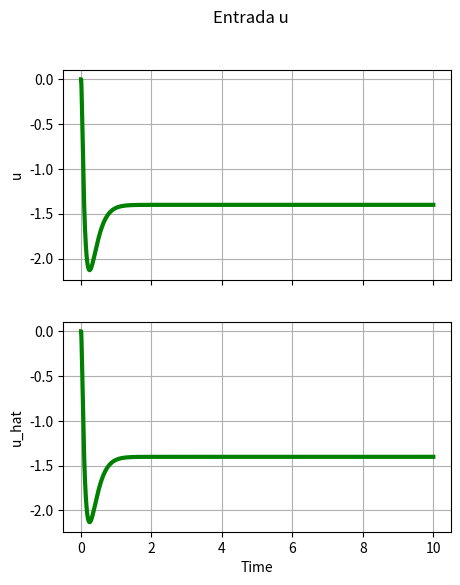
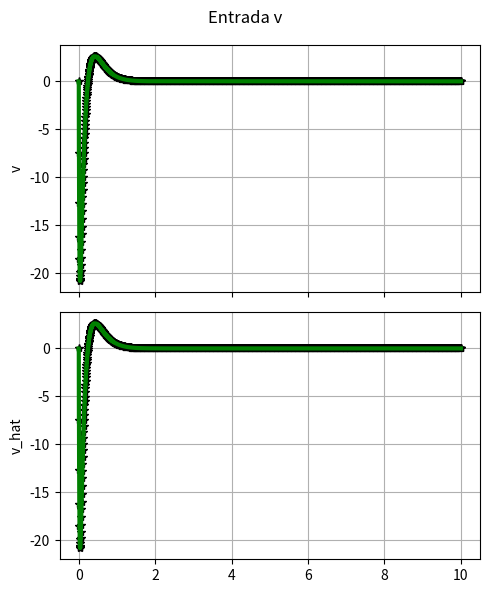
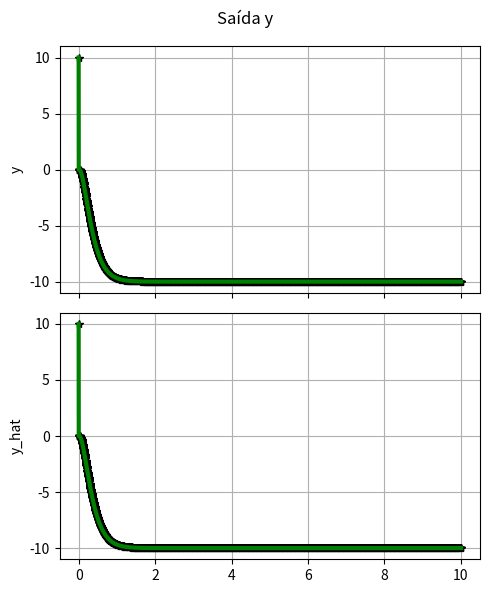
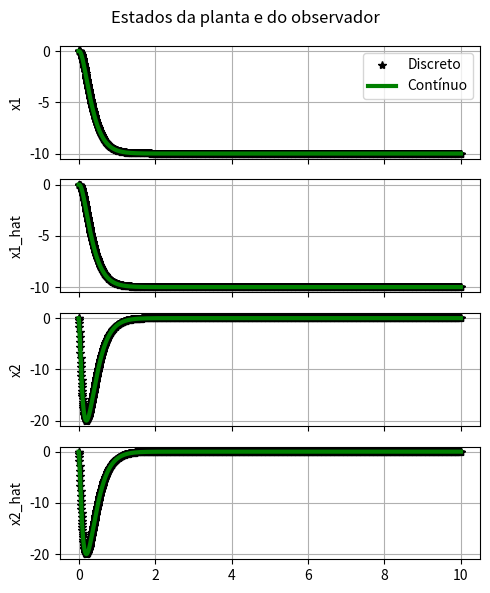
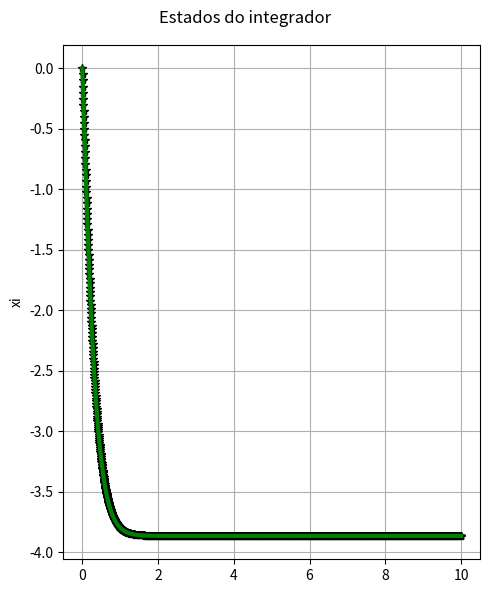
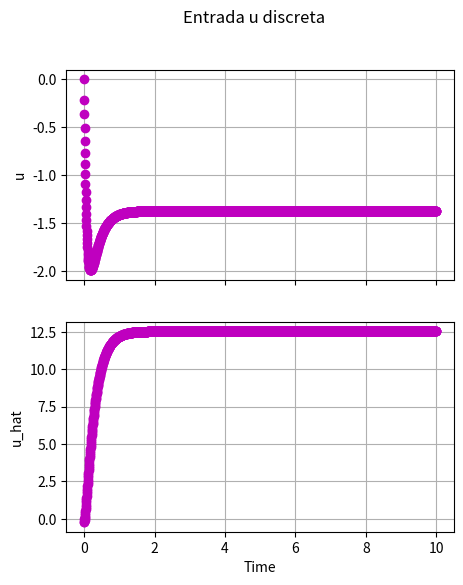
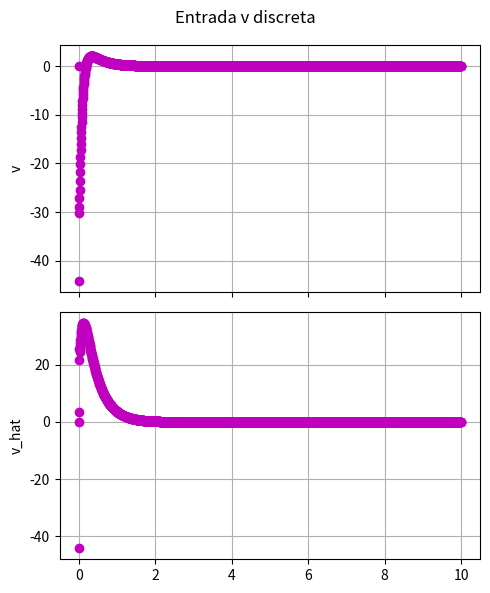
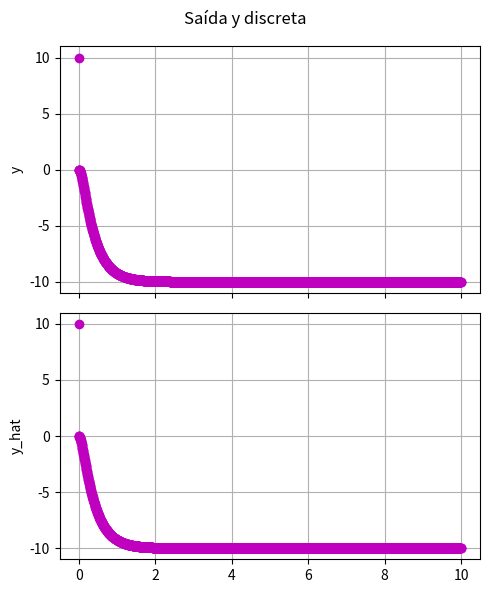
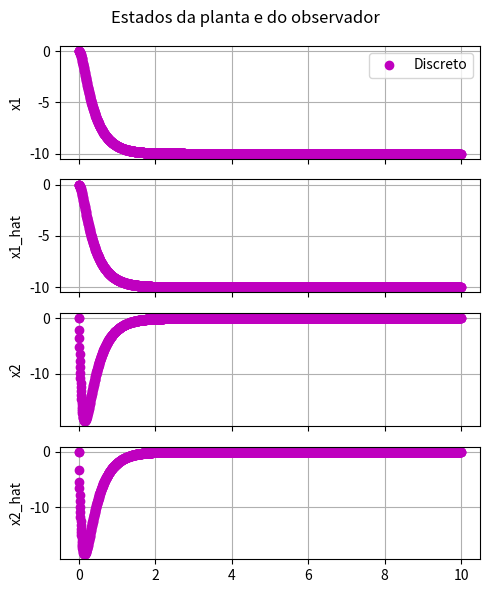
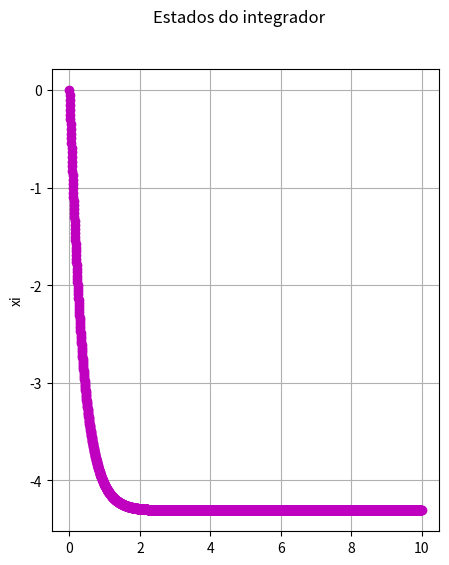

Source code (Python) for these figures, in order:
import numpy as np
import matplotlib.pyplot as plt
from scipy.signal import lti, cont2discrete, place_poles
import sys
import math


def continuous_dynamics(xc, uc, Ac, Bc):
    return Ac @ xc + Bc @ uc

def discrete_dynamics(x, u, A, B):
    return A @ x + B @ u


# Plots no tempo contínuo

def plot_i_continuo(fig, vtc, vuc, vuc_hat, mi, mi_n, hc, title, color='g'):
    axs = fig.subplots(2, 1, sharex=True)
    fig.suptitle(title)
    
    # Cálculo do jc_partial e jc_hat_partial
    jc_partial = 1/mi * np.exp(-1/mi * np.array(vtc))
    jc_hat_partial = 1/mi_n * np.exp(-1/mi_n * np.array(vtc))
    
    # Criação do vetor de convolução
    exp_vtc_mi = hc * np.exp(np.array(vtc) / mi)
    exp_vtc_mi_n = hc * np.exp(np.array(vtc) / mi_n)
    
    # Convolução com vuc e vuc_hat
    jc_integer_part = np.convolve(exp_vtc_mi, vuc)[:len(vtc)]
    jc_hat_integer_part = np.convolve(exp_vtc_mi_n, vuc_hat)[:len(vtc)]
    
    # Cálculo dos valores finais de vjc e vjc_hat
    vjc = jc_partial * jc_integer_part
    vjc_hat = jc_hat_partial * jc_hat_integer_part
    
    # Plotagem dos resultados
    axs[0].plot(vtc, vjc, color, linewidth=3)
    axs[0].grid(True)
    axs[0].set_ylabel('u')

    axs[1].plot(vtc, vjc_hat, color, linewidth=3)
    axs[1].grid(True)
    axs[1].set_ylabel('u_hat')
    axs[1].set_xlabel('Time')
    


def plot_ii_continuo(fig, vt, vu, vu_hat, vtc, vuc, vuc_hat, title):

    axs = fig.subplots(2, 1, sharex=True)

    fig.suptitle(title)

    axs[0].plot(vt, vu, '*k', linewidth=1)
    axs[0].plot(vtc, vuc, 'g', linewidth=3)
    axs[0].grid(True)
    axs[0].set_ylabel('v')

    axs[1].plot(vt, vu_hat, '*k', linewidth=1)
    axs[1].plot(vtc, vuc_hat, 'g', linewidth=3)
    axs[1].grid(True)
    axs[1].set_ylabel('v_hat')

    plt.tight_layout()


def plot_iii_continuo(fig, vt, vy, vy_hat, vtc, vyc, vyc_hat, title):
    
    axs = fig.subplots(2, 1, sharex=True)
    
    fig.suptitle(title)
    
    axs[0].plot(vt, vy, '*k', linewidth=1)
    axs[0].plot(vtc, vyc, 'g', linewidth=3)
    axs[0].grid(True)
    axs[0].set_ylabel('y')

    axs[1].plot(vt, vy_hat, '*k', linewidth=1)
    axs[1].plot(vtc, vyc_hat, 'g', linewidth=3)
    axs[1].grid(True)
    axs[1].set_ylabel('y_hat')

    plt.tight_layout()


def plot_iv_continuo(fig, vt, vx, vx_hat, vtc, vxc, vxc_hat, title):
    
    axs = fig.subplots(4, 1, sharex=True)
    
    fig.suptitle(title)

    axs[0].plot(vt, vx[:, 0], '*k', linewidth=1, label='Discreto')
    axs[0].plot(vtc, vxc[:, 0], 'g', linewidth=3, label='Contínuo')
    axs[0].grid(True)
    axs[0].set_ylabel('x1')
    axs[0].legend()

    axs[1].plot(vt, vx_hat[:, 0], '*k', linewidth=1)
    axs[1].plot(vtc, vxc_hat[:, 0], 'g', linewidth=3)
    axs[1].grid(True)
    axs[1].set_ylabel('x1_hat')

    axs[2].plot(vt, vx[:, 1], '*k', linewidth=1)
    axs[2].plot(vtc, vxc[:, 1], 'g', linewidth=3)
    axs[2].grid(True)
    axs[2].set_ylabel('x2')

    axs[3].plot(vt, vx_hat[:, 1], '*k', linewidth=1)
    axs[3].plot(vtc, vxc_hat[:, 1], 'g', linewidth=3)
    axs[3].grid(True)
    axs[3].set_ylabel('x2_hat')

    plt.tight_layout()

def plot_v_continuo(fig, vt, vxi, vtc, vxic, title):
    
    axs = fig.subplots(1, 1, sharex=True)

    fig.suptitle(title)

    axs.plot(vt, vxi, '*k', linewidth=1)
    axs.plot(vtc, vxic, 'g', linewidth=3)
    axs.grid(True)
    axs.set_ylabel('xi')

    plt.tight_layout()


# Plots no tempo discreto

def plot_i_discreto(fig, vt, vj, vj_hat, mi, mi_n, h, title):
    plot_i_continuo(fig, vt, vj, vj_hat, mi, mi_n, h, title, 'om')


def plot_ii_discreto(fig, vt, vu, vu_hat, title):

    axs = fig.subplots(2, 1, sharex=True)

    fig.suptitle(title)

    axs[0].plot(vt, vu, 'om', linewidth=1)
    axs[0].grid(True)
    axs[0].set_ylabel('v')

    axs[1].plot(vt, vu_hat, 'om', linewidth=1)
    axs[1].grid(True)
    axs[1].set_ylabel('v_hat')

    plt.tight_layout()


def plot_iii_discreto(fig, vt, vy, vy_hat, title):
    
    axs = fig.subplots(2, 1, sharex=True)
    
    fig.suptitle(title)
    
    axs[0].plot(vt, vy, 'om', linewidth=1)
    axs[0].grid(True)
    axs[0].set_ylabel('y')

    axs[1].plot(vt, vy_hat, 'om', linewidth=1)
    axs[1].grid(True)
    axs[1].set_ylabel('y_hat')

    plt.tight_layout()


def plot_iv_discreto(fig, vt, vx, vx_hat, title):
    
    axs = fig.subplots(4, 1, sharex=True)
    
    fig.suptitle(title)

    axs[0].plot(vt, vx[:, 0], 'om', linewidth=1, label='Discreto')
    axs[0].grid(True)
    axs[0].set_ylabel('x1')
    axs[0].legend()

    axs[1].plot(vt, vx_hat[:, 0], 'om', linewidth=1)
    axs[1].grid(True)
    axs[1].set_ylabel('x1_hat')

    axs[2].plot(vt, vx[:, 1], 'om', linewidth=1)
    axs[2].grid(True)
    axs[2].set_ylabel('x2')

    axs[3].plot(vt, vx_hat[:, 1], 'om', linewidth=1)
    axs[3].grid(True)
    axs[3].set_ylabel('x2_hat')

    plt.tight_layout()

def plot_v_discreto(fig, vt, vxi, title):
    
    axs = fig.subplots(1, 1, sharex=True)

    fig.suptitle(title)

    axs.plot(vt, vxi, 'om', linewidth=1)
    axs.grid(True)
    axs.set_ylabel('xi')

def plot_tempo_discreto(fig, vt, vx, vxi, vu, vy, title):
    
    axs = fig.subplots(5, 1, sharex=True)
    
    fig.suptitle(title)
    
    axs[0].plot(vt, vx[:, 0], 'om', linewidth=1)
    axs[0].grid(True)
    axs[0].set_ylabel('x1')

    axs[1].plot(vt, vx[:, 1], 'om', linewidth=1)
    axs[1].grid(True)
    axs[1].set_ylabel('x2')

    axs[2].plot(vt, vxi, 'om', linewidth=1)
    axs[2].grid(True)
    axs[2].set_ylabel('xi')

    axs[3].plot(vt, vy, 'om', linewidth=1)
    axs[3].grid(True)
    axs[3].set_ylabel('y')

    axs[4].plot(vt, vu, 'om', linewidth=1)
    axs[4].grid(True)
    axs[4].set_ylabel('u')


def discretization(TypeDiscretization, Ac, Bc, Cc, h):
    if TypeDiscretization == 'Euler':
        # Discretização Euler
        A = np.eye(2) + h * Ac
        B = h * Bc
        C = Cc
    elif TypeDiscretization == 'ZOH':
        # Discretização ZOH
        sysZOH = cont2discrete((Ac, Bc, Cc, 0), h, method='zoh')
        A, B, C, D, _ = sysZOH
    return A, B, C

def matrizes_aumentadas(A, B, C):

    # Cria uma matriz de zeros com as dimensões apropriadas
    zeros_2x1 = np.zeros((len(A), 1))
    zeros_1x1 = np.zeros((1, 1))

    # Construir a matriz aumentada Aa
    Aa = np.block([[A, zeros_2x1],
                   [-C, zeros_1x1]])
    
    Ba = np.block([[B], 
                   [zeros_1x1]])

    Bm = np.block([[zeros_2x1],
                   [1]])

    Ca = np.block([[C, zeros_1x1]])

    return Aa, Ba, Bm, Ca

#Valores nominais

def main():

    a = 0
    b = 2
    c = 5
    mi = 1

    an = 0
    bn = 2
    cn = 5
    mi_n = 1

    # Pertubação
    d = 0


    # Planta
    Ac = np.array([[0, 1], [a/mi, (a*mi - 1)/mi]])
    Bc = np.array([[0], [c*b/mi]])
    Cc = np.array([[1, 0]])
    sysc = lti(Ac, Bc, Cc, 0)

    # Matrizes para o Observador
    Acn = np.array([[0, 1], [an/mi_n, (an*mi_n - 1)/mi_n]])
    Bcn = np.array([[0], [cn*bn/mi_n]])
    Ccn = np.array([[1, 0]])
    sysc = lti(Acn, Bcn, Ccn, 0)
    
    
    ##### Discretização #####
    intstep = 1e-3
    hc = intstep
    h = 0.005
    substeps = int(h / hc)

    TypeDiscretization = 'ZOH'
    A, B, C = discretization(TypeDiscretization, Ac, Bc, Cc, h)
    An, Bn, Cn = discretization(TypeDiscretization, Acn, Bcn, Ccn, h)


    print("Ac =\n", Ac)
    print("A =\n", A)
    print("\nBc =\n", Bc)
    print("B =\n", B)

    print("eig(A) =", np.linalg.eig(A))
    print("eig(Ac) =", np.linalg.eig(Ac))

    ##### Controlador Ação Integral #####
    ym = -10

    # Exibir matrizes augmentadas discretas
    Aa, Ba, Bm, Ca = matrizes_aumentadas(A, B, C)
    # Exibir matrizes augmentadas discretas nominais
    Aan, Ban, Bmn, Can = matrizes_aumentadas(An, Bn, Cn)

    # Exibir a matriz aumentada contínua
    Aac, Bac, Bmc, Cac = matrizes_aumentadas(Ac, Bc, Cc)
    # Exibir a matriz aumentada contínuas nominais
    Aacn, Bacn, Bmcn, Cacn = matrizes_aumentadas(Acn, Bcn, Ccn)

    tau = 5

    #Pc = np.array([-tau, -0.411871*tau, -12])
    Pc = np.array([-tau, -(tau + 1), -50])
    Kac = place_poles(Aac, Bac, Pc).gain_matrix 
    Kc = np.expand_dims(Kac[0][:len(A)], axis=0)
    kic = -Kac[0][-1]

    # Nominais
    Kacn = place_poles(Aacn, Bacn, Pc).gain_matrix 
    Kcn = np.expand_dims(Kacn[0][:len(A)], axis=0)
    kicn = -Kacn[0][-1]

    print("Aac - Bac*Kac =\n", Aac - Bac @ Kac)
    print("eig(Aac - Bac*Kac) =", np.linalg.eig(Aac - Bac*Kac))

    print("Kc =\n", Kc)
    print("Kac =\n", Kac)


    #P = np.array([math.exp(Pc[0]*h), math.exp(Pc[1]*h), math.exp(Pc[2]*h)])
    P = np.array([-0.4, 0.5, 0.55])
    print("P =", P)
    print("Pc =", Pc)
    Ka = place_poles(Aa, Ba, P).gain_matrix
    K = np.expand_dims(Ka[0][:len(A)], axis=0)
    ki = -Ka[0][-1]

    Kan = place_poles(Aan, Ban, P).gain_matrix
    Kn = np.expand_dims(Kan[0][:len(A)], axis=0)
    kin = -Kan[0][-1]

    print("K =\n", K)
    print("Ka =\n", Ka)

    print("Aa - Ba*Ka =\n", Aa - Ba @ Ka)
    print("eig(Aa - Ba*Ka) =", np.linalg.eig(Aa - Ba*Ka))


    ##### Observador #####
    P_observer = np.array([-0.001, 0.005])
    Pc_observer = P_observer

    # Projeto do observador de estados para o sistema contínuo NOMINAL          (CONFERIR)
    Lcn = place_poles(Acn.T, Ccn.T, Pc_observer).gain_matrix.T
    # Projeto do observador de estados para o sistema discreto NOMINAL
    Ln = place_poles(An.T, Cn.T, P_observer).gain_matrix.T

    ##### Logs #####
    ## Contínuo
    vtc, vxc, vuc, vxic, vyc = [], [], [], [], []
    vthc, vxhc, vuhc, vxihc, vyhc = [], [], [], [], []

    # Contínuo com Observador
    vtc_hat, vxc_hat, vuc_hat, vyc_hat = [], [], [], []
    vthc_hat, vxhc_hat, vuhc_hat, vyhc_hat = [], [], [], []

    ## Discreto
    vt, vx, vxi, vu, vy = [], [], [], [], []

    # Discreto com Observador
    vt_hat, vx_hat, vu_hat, vy_hat = [], [], [], []

    ##### Simulação #####
    # Contínuo
    xc = np.array([0, 0]).reshape(-1, 1)
    xic = 0       
    yc = 10        
    yc_hat = 10    
    yhc = yc
    yhc_hat = yc_hat
    xhc = xc
    xihc = xic

    xc_hat = np.array([0, 0]).reshape(-1, 1) # Inicialização do estado estimado
    xhc_hat = xc_hat

    # Discreto
    x = xc
    xi = xic
    y = yc 
    y_hat = yc_hat
    x_hat = xhc_hat  
    tc = 0
    t = tc


    while t < 10:
        uhc = -Kc @ xhc + kic*xic + d
        uhc_hat = -Kcn @ xhc_hat + kicn*xic + d

        u = -K @ x + ki*xi + d
        u_hat = -Kn @ x_hat + kin*xi + d

        ## Logs
        # Log pontos discretos do contínuo
        vthc.append(tc)
        vuhc.append(uhc.item())  # Convertendo para um valor escalar
        vxhc.append(xhc.flatten())  # Convertendo para um vetor 1D
        vxihc.append(xihc) 
        vyhc.append(yhc)

        # Log pontos discretos do discreto
        vt.append(t)
        vu.append(u.item())  
        vx.append(x.flatten()) 
        vxi.append(xi) 
        vy.append(y)

        # Log pontos discretos do contínuo com observador
        vuhc_hat.append(uhc_hat.item())  
        vxhc_hat.append(xhc_hat.flatten())  
        vyhc_hat.append(yhc_hat) 

        # Log pontos discretos do discreto com observador
        vu_hat.append(u_hat.item())  
        vx_hat.append(x_hat.flatten()) 
        vy_hat.append(y_hat) 

        #### Próximo estado ####

        ### 1 - MODO CONTÍNUO ###
        uc = uhc  # ZOH
        uc_hat = uhc_hat

        for _ in range(substeps):
            # Log pontos contínuos
            vtc.append(tc)
            vuc.append(uc.item())  # Convertendo para um valor escalar
            vxc.append(xc.flatten())  # Convertendo para um vetor 1D
            vxic.append(xic)  
            vyc.append(yc)  

            # Com observador
            vuc_hat.append(uc_hat.item()) 
            vxc_hat.append(xc_hat.flatten())
            vyc_hat.append(yc_hat)  

            # Integração
            xc = xc + hc * continuous_dynamics(xc, uc, Ac, Bc)
            
            # Atualizando o observador
            yc = (Cc @ xc)[0][0]
            xc_hat = xc_hat + hc * continuous_dynamics(xc_hat, uc_hat, Acn, Bcn) + hc * Lcn @ (yc - Ccn @ xc_hat)
            yc_hat = (Ccn @ xc_hat)[0][0]

            xic = xic + hc*(ym - yc)
            
            tc += hc

        xhc = xc
        xihc = xic
        xhc_hat = xc_hat
        yhc_hat = yc_hat
        yhc = yc
    
        ### 2 - MODO DISCRETO ### 
            
        # Atualizando o estado real
        x = discrete_dynamics(x, u, A, B)
        y = (C @ x)[0][0]
        xi = xi + h*(ym - y)
        
        # Atualizando o observador
        x_hat = An @ x_hat + Bn @ u + Ln @ (y - Cn @ x_hat)
        y_hat = (Cn @ x_hat)[0][0]
        t += h

    # Convertendo listas para arrays numpy para plotagem
    vx = np.array(vx)
    vxhc = np.array(vxhc)
    vxc = np.array(vxc)
    vx_hat = np.array(vx_hat)
    vxhc_hat = np.array(vxhc_hat)
    vxc_hat = np.array(vxc_hat)
    vxi = np.array(vxi)

    # Plotagem 

    #Contínuo
    fig1 = plt.figure(1, figsize=(5, 6))
    title = "Entrada u"
    plot_i_continuo(fig1, vtc, vuc, vuc_hat, mi, mi_n, hc, title)


    # Plot (ii)
    fig2 = plt.figure(2, figsize=(5, 6))
    title = "Entrada v"
    plot_ii_continuo(fig2, vthc, vuhc, vuhc_hat, vtc, vuc, vuc_hat, title)


    # Plot (iii)

    fig3 = plt.figure(3, figsize=(5, 6))
    title = "Saída y"
    plot_iii_continuo(fig3, vthc, vyhc, vyhc_hat, vtc, vyc, vyc_hat, title)

    # Plot (iv)
    fig4 = plt.figure(4, figsize=(5, 6))
    title = "Estados da planta e do observador"
    plot_iv_continuo(fig4, vthc, vxhc, vxhc_hat, vtc, vxc, vxc_hat, title)

    #Plot (v)

    fig5 = plt.figure(5, figsize=(5, 6))
    title = "Estados do integrador"
    plot_v_continuo(fig5, vthc, vxihc, vtc, vxic, title)

    #Discreto

    # Plot (i)
    fig6 = plt.figure(6, figsize=(5, 6))
    title = "Entrada u discreta"


    print("vu_hat =", vu_hat)
    print("vu =", vu)

    plot_i_discreto(fig6, vt, vu, vu_hat, mi, mi_n, h, title)

    # Plot (ii)
    fig7 = plt.figure(7, figsize=(5, 6))
    title = "Entrada v discreta"
    plot_ii_discreto(fig7, vt, vu, vu_hat, title)


    # Plot (iii)

    fig8 = plt.figure(8, figsize=(5, 6))
    title = "Saída y discreta"
    plot_iii_discreto(fig8, vt, vy, vy_hat, title)

    # Plot (iv)
    fig9 = plt.figure(9, figsize=(5, 6))
    title = "Estados da planta e do observador"
    plot_iv_discreto(fig9, vt, vx, vx_hat, title)

    #Plot (v)

    fig10 = plt.figure(10, figsize=(5, 6))
    title = "Estados do integrador"
    plot_v_discreto(fig10, vt, vxi, title)


    plt.show()

if __name__ == "__main__":
    main()